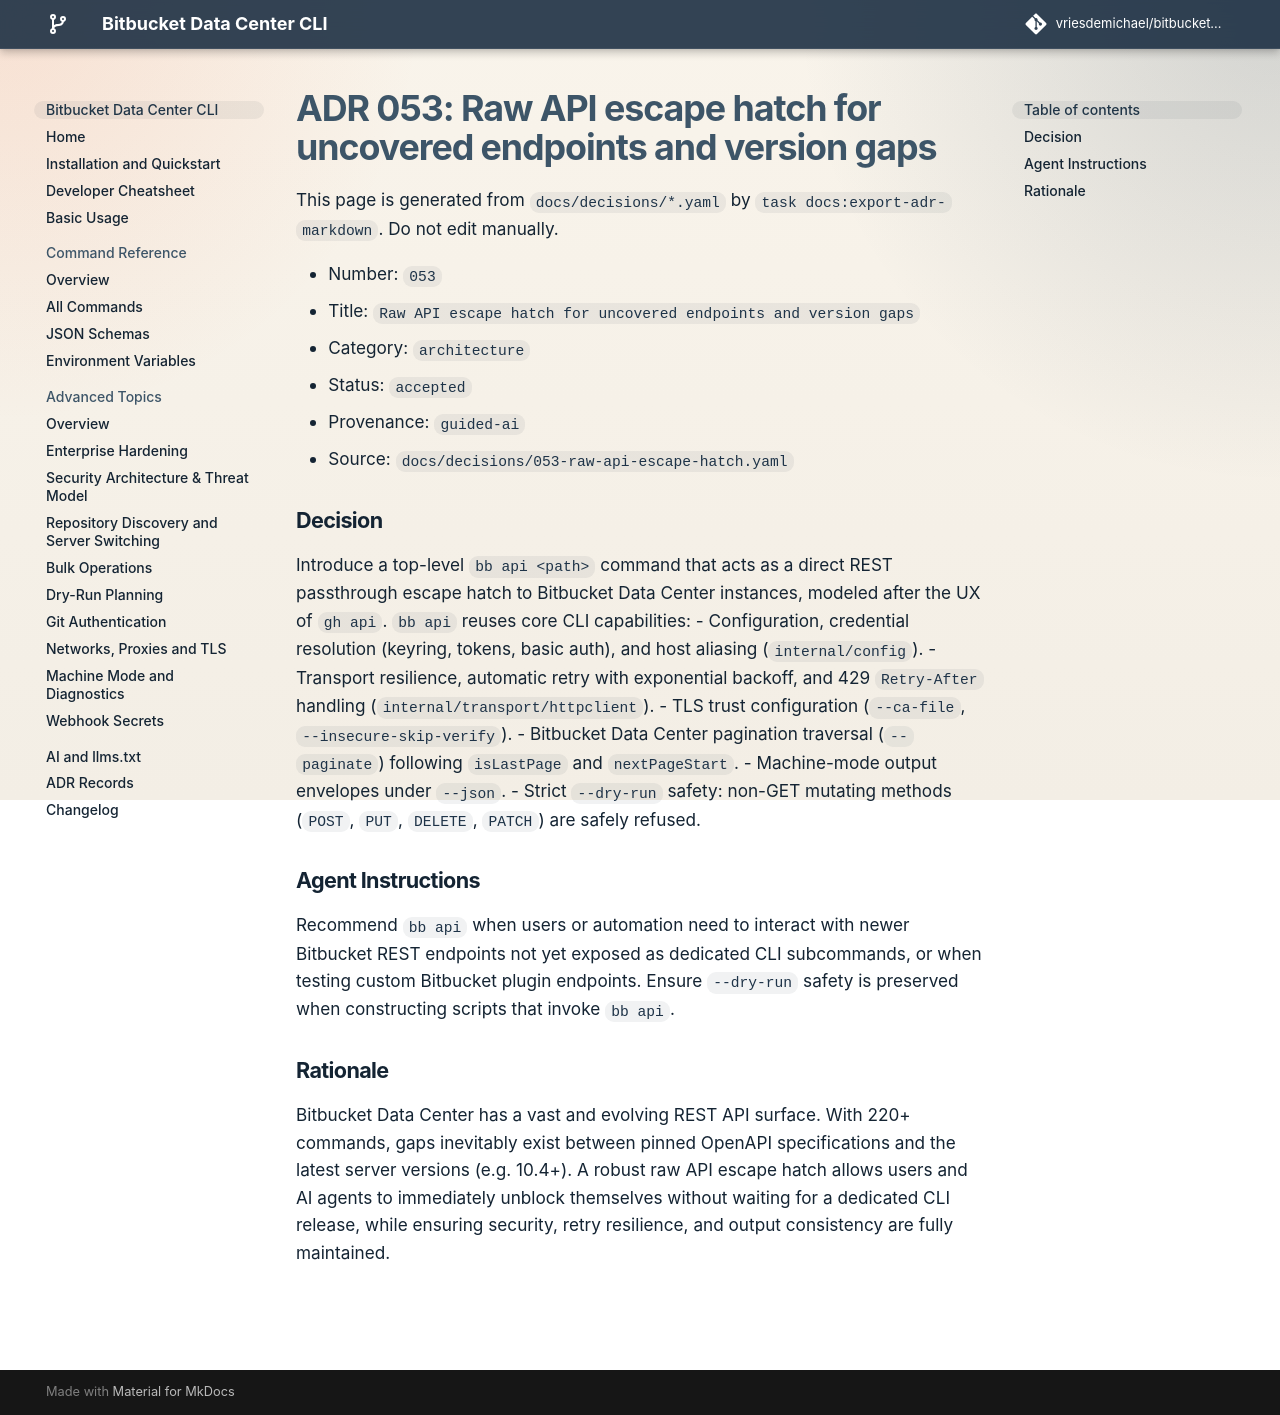

repository: vriesdemichael/bitbucket-data-center-cli · page: v4.0.0/adr/053-raw-api-escape-hatch/index.html · generator: mkdocs

---
search:
  boost: 0.3
---

# ADR-053: Raw API escape hatch for uncovered endpoints and version gaps

`bb api <endpoint>` sends a request to the Bitbucket REST API as given, as `gh api` does, for what no command covers: an endpoint a newer Bitbucket added, or a plugin's. It uses what every command uses: the configured instance or `--host`, the stored credential, the TLS settings, and the retry policy of ADR-009. A credential given on the command line is refused (ADR-083). `--paginate` follows `isLastPage` and `nextPageStart` into one page. Under `--json` the response is the document's data. A GET or HEAD only reads, so it runs under `--dry-run`, where any other request is shown and not sent. The `read_only` policy refuses anything but GET and HEAD (ADR-100). The MCP server has no such passthrough: every MCP tool declares a scope rule and whether it asks the person (ADR-062, ADR-103), and a request to any path can declare neither.

Recommend `bb api` for an endpoint no command covers, rather than waiting for one. A script that calls it should pass its own `--dry-run` through.

Bitbucket's REST surface outgrows any command set with each release. A passthrough on the same configuration, credentials, transport and envelope unblocks a person or an agent at once, without a release and without giving up the safety the rest of bb has.
